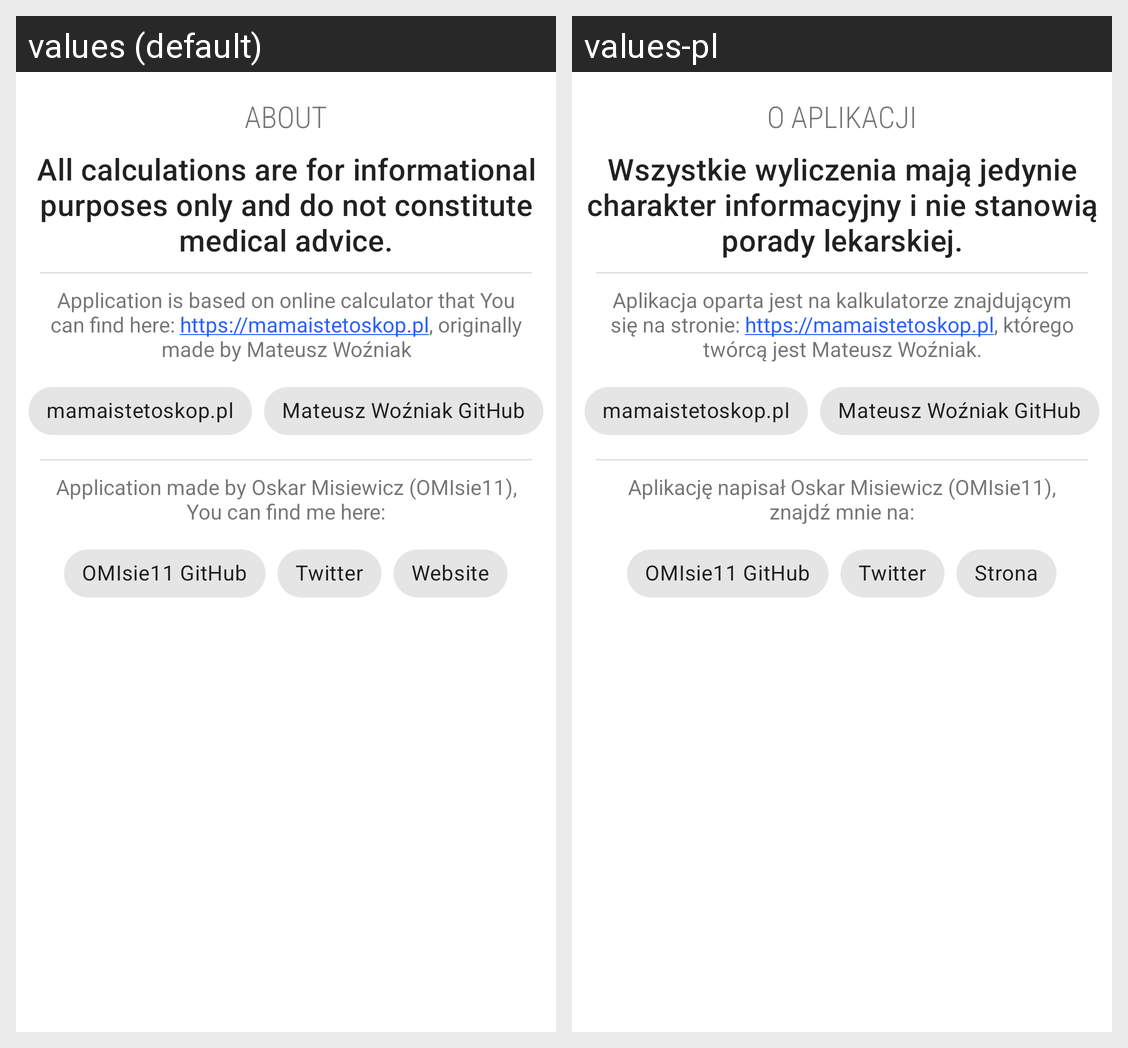

Strings drawn on this Android screen and how each of the app's shown locales translates them:
Android screen res/layout/bottom_sheet_about.xml rendered under 2 locales, left to right: values (default), values-pl. Device: Nexus 5 (rendered at 1080×1920; each locale shown at half size, 540×960, under a caption strip naming it); theme DoseCalcTheme.NoActionBar.
Strings drawn on this screen, with the default value and each locale's value (text and hints the layout hard-codes, and strings that could not be matched under every locale, appear in the picture but are not listed):

about
  values: About
  values-pl: O aplikacji

warning_informational
  values: All calculations are for informational purposes only and do not constitute medical advice.
  values-pl: Wszystkie wyliczenia mają jedynie charakter informacyjny i nie stanowią porady lekarskiej.

app_based_on
  values: Application is based on online calculator that You can find here: https://mamaistetoskop.pl, originally made by Mateusz Woźniak
  values-pl: Aplikacja oparta jest na kalkulatorze znajdującym się na stronie: https://mamaistetoskop.pl, którego twórcą jest Mateusz Woźniak.

mamaistetoskop_pl
  values: mamaistetoskop.pl
  values-pl: mamaistetoskop.pl  [not translated; the default value is used]

mateusz_wozniak_github
  values: Mateusz Woźniak GitHub
  values-pl: Mateusz Woźniak GitHub  [not translated; the default value is used]

app_dev_info
  values: Application made by Oskar Misiewicz (OMIsie11), You can find me here:
  values-pl: Aplikację napisał Oskar Misiewicz (OMIsie11), znajdź mnie na:

github_omisie
  values: OMIsie11 GitHub
  values-pl: OMIsie11 GitHub  [not translated; the default value is used]

twitter
  values: Twitter
  values-pl: Twitter  [not translated; the default value is used]

omisie11_website
  values: Website
  values-pl: Strona
